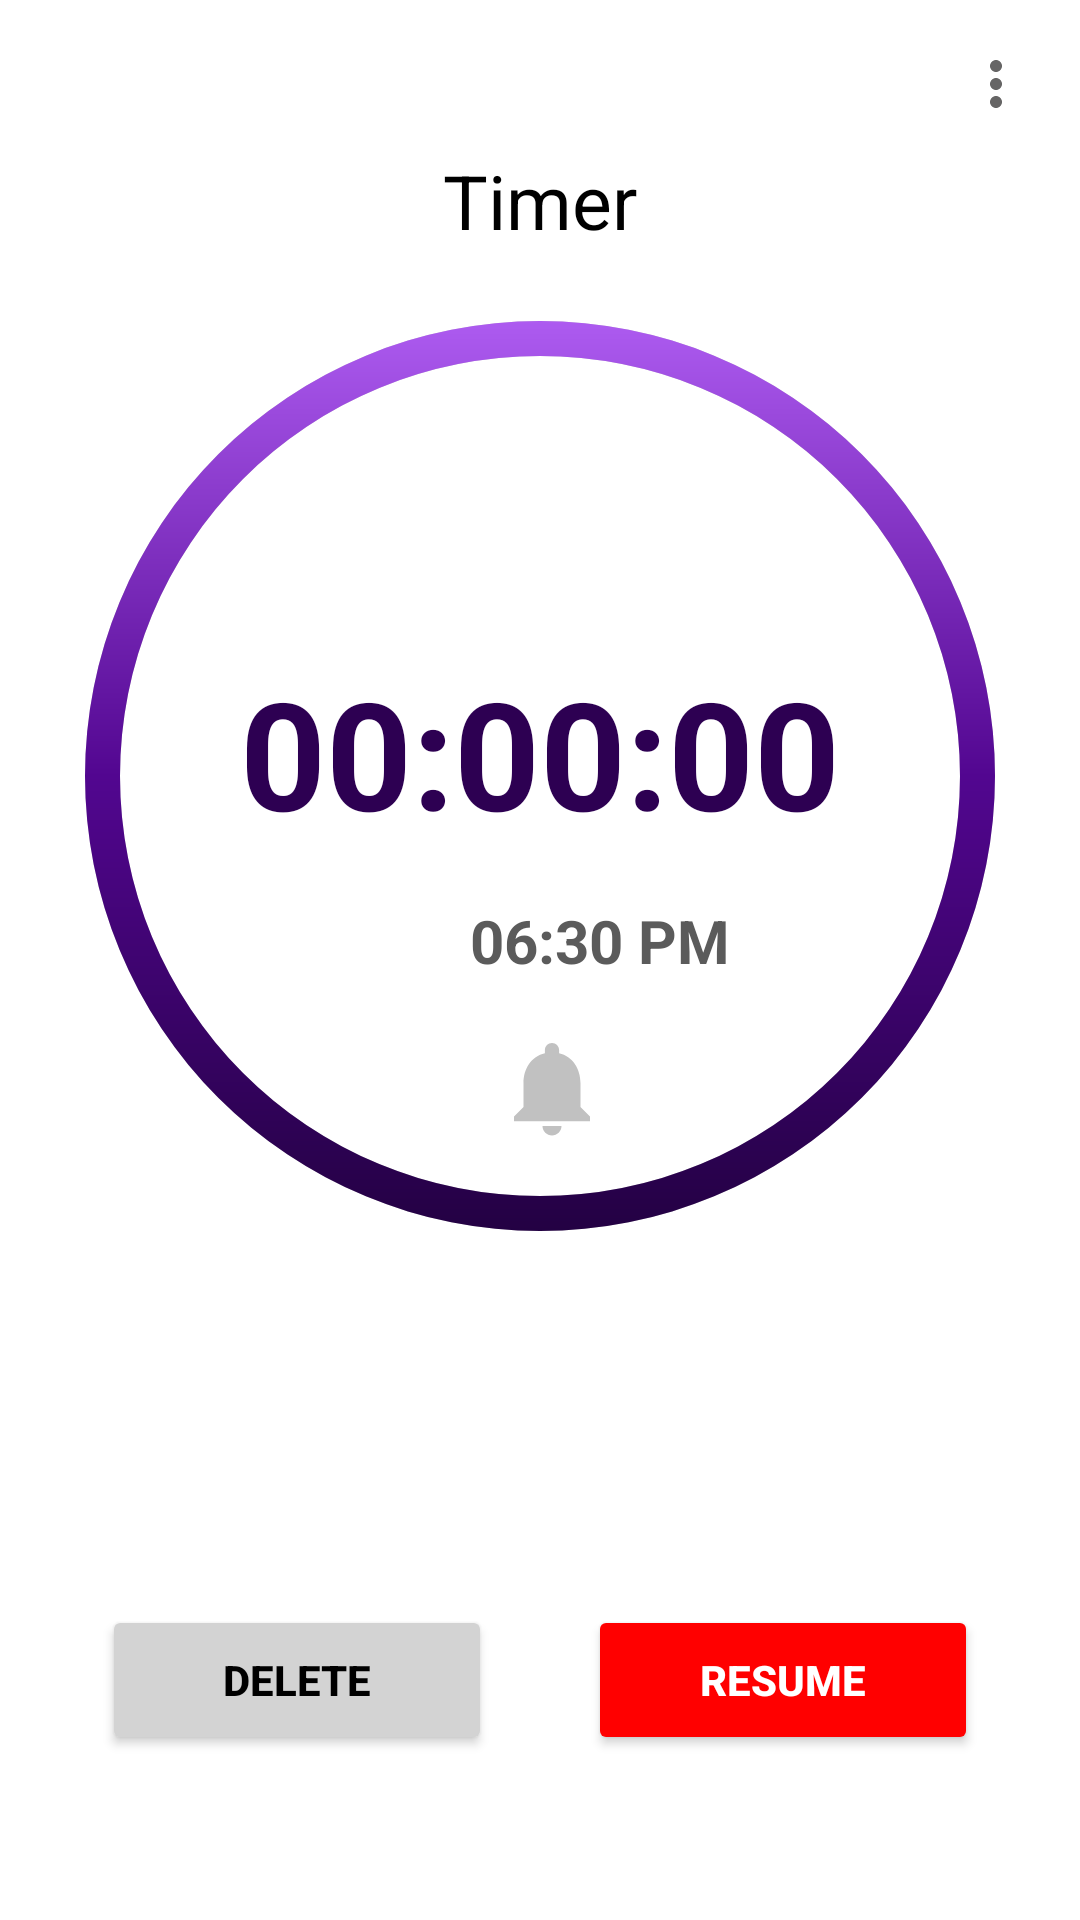

Write the Android layout XML for this screen, with the resource values it uses.
<!-- AndroidManifest.xml: application theme Theme.Tasktest -->
<!-- res/layout/activity_timer_secondpage.xml -->
<?xml version="1.0" encoding="utf-8"?>
<androidx.constraintlayout.widget.ConstraintLayout xmlns:android="http://schemas.android.com/apk/res/android"
    xmlns:app="http://schemas.android.com/apk/res-auto"
    xmlns:tools="http://schemas.android.com/tools"
    android:layout_width="match_parent"
    android:layout_height="match_parent"
    android:background="@color/white"
    tools:context=".TimerSecondpage">

    
    <TextView
        android:id="@+id/tvTitle"
        android:layout_width="wrap_content"
        android:layout_height="wrap_content"
        android:layout_marginTop="50dp"
        android:gravity="left"
        android:text="@string/Timer"
        android:textColor="@color/black"
        android:textSize="25sp"
        android:textStyle="normal"
        app:layout_constraintEnd_toEndOf="parent"
        app:layout_constraintStart_toStartOf="parent"
        app:layout_constraintTop_toTopOf="parent" />

    
    <ImageView
        android:id="@+id/ivSettings"
        android:layout_width="wrap_content"
        android:layout_height="wrap_content"
        android:layout_margin="16dp"
        android:layout_marginTop="50dp"
        android:layout_marginEnd="24dp"
        android:contentDescription="@string/settings"
        android:src="@drawable/baseline_more_vert_24"
        app:layout_constraintEnd_toEndOf="parent"
        app:layout_constraintTop_toTopOf="parent" />

    
    <FrameLayout
        android:id="@+id/flTimer"
        android:layout_width="350dp"
        android:layout_height="350dp"
        app:layout_constraintEnd_toEndOf="parent"
        app:layout_constraintStart_toStartOf="parent"
        app:layout_constraintTop_toBottomOf="@id/tvTitle">

        <ImageView
            android:id="@+id/ivClock"
            android:layout_width="38dp"
            android:layout_height="38dp"
            android:layout_gravity="left"
            android:layout_marginLeft="160dp"
            android:layout_marginTop="260dp"
            android:contentDescription="@string/clock"
            android:src="@drawable/baseline_notifications_24" />

        <TextView
            android:id="@+id/tvCurrentTime"
            android:layout_width="wrap_content"
            android:layout_height="wrap_content"
            android:layout_gravity="center"
            android:layout_marginStart="20dp"
            android:layout_marginTop="55dp"
            android:text="@string/pm6"
            android:textColor="#5B5B5B"
            android:textSize="20sp"
            android:textStyle="bold" />

        <TextView
            android:id="@+id/tvTimeLeft"
            android:layout_width="wrap_content"
            android:layout_height="wrap_content"
            android:layout_gravity="center"
            android:layout_marginBottom="8dp"
            android:text="@string/zero"
            android:textColor="@color/darker_purple"
            android:textSize="50sp"
            android:textStyle="bold" />

        <ProgressBar
            android:id="@+id/pbTimer"
            style="@style/Widget.AppCompat.ProgressBar.Horizontal"
            android:layout_width="350dp"
            android:layout_height="350dp"
            android:layout_gravity="center"
            android:background="@drawable/gray_progressbar_background"
            android:indeterminate="false"
            android:max="10"
            android:progress="10"
            android:progressDrawable="@drawable/blue_progressbar_background"
            android:rotation="-90" />
    </FrameLayout>

    
    <LinearLayout
        android:id="@+id/buttonContainer"
        android:layout_width="wrap_content"
        android:layout_height="wrap_content"
        android:layout_marginTop="2dp"
        android:gravity="center"
        android:orientation="horizontal"
        app:layout_constraintBottom_toTopOf="@id/navigation_bar"
        app:layout_constraintEnd_toEndOf="parent"
        app:layout_constraintStart_toStartOf="parent"
        app:layout_constraintTop_toBottomOf="@id/flTimer">

        <Button
            android:id="@+id/btnLap"
            android:layout_width="130dp"
            android:layout_height="50dp"
            android:layout_margin="16dp"
            android:backgroundTint="@color/light_gray"
            android:text="@string/Delete"
            android:textColor="@color/black"
            android:textSize="14sp"
            android:textStyle="bold" />

        <Button
            android:id="@+id/btnStartStopReset"
            android:layout_width="130dp"
            android:layout_height="50dp"
            android:layout_margin="16dp"
            android:backgroundTint="@color/red"
            android:text="@string/Resume"
            android:textColor="@color/white"
            android:textSize="14sp"
            android:textStyle="bold" />
    </LinearLayout>

    
    <LinearLayout
        android:id="@+id/navigation_bar"
        android:layout_width="match_parent"
        android:layout_height="wrap_content"
        android:layout_marginTop="250dp"
        android:background="@color/white"
        android:gravity="center"
        android:orientation="horizontal"
        app:layout_constraintBottom_toBottomOf="parent"
        app:layout_constraintEnd_toEndOf="parent"
        app:layout_constraintStart_toStartOf="parent"
        app:layout_constraintTop_toBottomOf="@+id/flTimer">

        
        <LinearLayout
            android:layout_width="0dp"
            android:layout_height="wrap_content"

            android:layout_weight="1"
            android:gravity="center"
            android:orientation="vertical">

            <ImageButton
                android:id="@+id/icon_task"
                android:layout_width="26dp"
                android:layout_height="26dp"
                android:contentDescription="@string/Task_Title"
                android:src="@drawable/baseline_add_task_24"
                android:background="@color/white"/>

            <TextView
                android:layout_width="wrap_content"
                android:layout_height="wrap_content"
                android:text="@string/taskNav"
                android:textColor="@color/black"
                android:textSize="14sp" />
        </LinearLayout>

        
        <LinearLayout
            android:layout_width="0dp"
            android:layout_height="wrap_content"
            android:layout_weight="1"
            android:gravity="center"
            android:orientation="vertical">

            <ImageButton
                android:id="@+id/icon_timer"
                android:layout_width="26dp"
                android:layout_height="26dp"
                android:contentDescription="@string/Timer"
                android:background="@color/white"
                android:src="@drawable/baseline_timer_24" />

            <TextView
                android:layout_width="wrap_content"
                android:layout_height="wrap_content"
                android:text="@string/Timer"
                android:textColor="@color/black"
                android:textSize="14sp" />
        </LinearLayout>
    </LinearLayout>

</androidx.constraintlayout.widget.ConstraintLayout>
<!-- resources referenced by this layout -->
<resources>
  <color name="black">#FF000000</color>
  <color name="darker_purple">#2d0052</color>
  <color name="light_gray">#D3D3D3</color>
  <color name="red">#FF0000</color>
  <color name="white">#FFFFFFFF</color>
  <!-- drawable baseline_more_vert_24 (drawable) -->
  <vector xmlns:android="http://schemas.android.com/apk/res/android" android:height="24dp" android:tint="#666565" android:viewportHeight="24" android:viewportWidth="24" android:width="24dp">
        
      <path android:fillColor="@android:color/white" android:pathData="M12,8c1.1,0 2,-0.9 2,-2s-0.9,-2 -2,-2 -2,0.9 -2,2 0.9,2 2,2zM12,10c-1.1,0 -2,0.9 -2,2s0.9,2 2,2 2,-0.9 2,-2 -0.9,-2 -2,-2zM12,16c-1.1,0 -2,0.9 -2,2s0.9,2 2,2 2,-0.9 2,-2 -0.9,-2 -2,-2z"/>
      
  </vector>
  <!-- drawable baseline_notifications_24 (drawable) -->
  <vector xmlns:android="http://schemas.android.com/apk/res/android" android:height="24dp" android:tint="#C1C1C1" android:viewportHeight="24" android:viewportWidth="24" android:width="24dp">
        
      <path android:fillColor="@android:color/white" android:pathData="M12,22c1.1,0 2,-0.9 2,-2h-4c0,1.1 0.89,2 2,2zM18,16v-5c0,-3.07 -1.64,-5.64 -4.5,-6.32L13.5,4c0,-0.83 -0.67,-1.5 -1.5,-1.5s-1.5,0.67 -1.5,1.5v0.68C7.63,5.36 6,7.92 6,11v5l-2,2v1h16v-1l-2,-2z"/>
      
  </vector>
  <!-- drawable baseline_timer_24 (drawable) -->
  <vector xmlns:android="http://schemas.android.com/apk/res/android" android:height="24dp" android:tint="#4F4B4F" android:viewportHeight="24" android:viewportWidth="24" android:width="24dp">
        
      <path android:fillColor="@android:color/white" android:pathData="M9,1h6v2h-6z"/>
        
      <path android:fillColor="@android:color/white" android:pathData="M19.03,7.39l1.42,-1.42c-0.43,-0.51 -0.9,-0.99 -1.41,-1.41l-1.42,1.42C16.07,4.74 14.12,4 12,4c-4.97,0 -9,4.03 -9,9c0,4.97 4.02,9 9,9s9,-4.03 9,-9C21,10.88 20.26,8.93 19.03,7.39zM13,14h-2V8h2V14z"/>
      
  </vector>
  <!-- drawable blue_progressbar_background (drawable) -->
  <?xml version="1.0" encoding="utf-8"?>
  <layer-list xmlns:android="http://schemas.android.com/apk/res/android">
      <item>
  
  
          <shape
              android:shape="ring"
              android:innerRadiusRatio="2.5"
              android:thicknessRatio="30.0"
              android:useLevel="true">
              <gradient
                  android:startColor="@color/dark_purple"
                  android:centerColor="#520690"
                  android:endColor="#BB68FF" />
  
          </shape>
  
      </item>
  </layer-list>
  <!-- drawable gray_progressbar_background (drawable) -->
  <?xml version="1.0" encoding="utf-8"?>
  <layer-list xmlns:android="http://schemas.android.com/apk/res/android">
      <item>
          <shape android:shape="ring"
              android:innerRadiusRatio="2.5"
              android:thicknessRatio="30.0"
              android:useLevel="false">
              <solid android:color="@color/light_gray" /> 
  
          </shape>
      </item>
  </layer-list>
  <string name="Delete">Delete</string>
  <string name="Resume">Resume</string>
  <string name="Task_Title">Task Title</string>
  <string name="Timer">Timer</string>
  <string name="clock">clock</string>
  <string name="pm6">06:30 PM</string>
  <string name="settings">settings</string>
  <string name="taskNav">Task</string>
  <string name="zero">00:00:00</string>
  <style name="Theme.Tasktest" parent="Base.Theme.Tasktest" />
  <color name="dark_purple">#1c0037</color>
  <style name="Base.Theme.Tasktest" parent="Theme.Material3.DayNight.NoActionBar">
          
          
      </style>
</resources>
